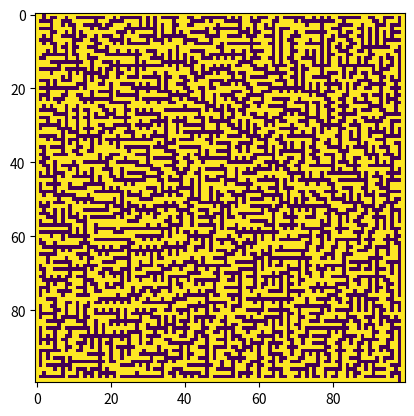

Write the Python code that produced this figure.
## Imports
import random

import matplotlib.pyplot as plt
import numpy as np

## Functions

# Find number of surrounding cells
def surroundingCells(rand_wall):
    s_cells = 0
    if (maze[rand_wall[0] - 1][rand_wall[1]] == 0):
        s_cells += 1
    if (maze[rand_wall[0] + 1][rand_wall[1]] == 0):
        s_cells += 1
    if (maze[rand_wall[0]][rand_wall[1] - 1] == 0):
        s_cells += 1
    if (maze[rand_wall[0]][rand_wall[1] + 1] == 0):
        s_cells += 1

    return s_cells


## Main code
# Init variables
wall = 1
cell = 0
unvisited = -1
GRID_HEIGHT = 100
GRID_WIDTH = 100
maze = []



# Denote all cells as unvisited
for i in range(0, GRID_HEIGHT):
    line = []
    for j in range(0, GRID_WIDTH):
        line.append(unvisited)
    maze.append(line)

# Randomize starting point and set it a cell
starting_height = int(random.random() * GRID_HEIGHT)
starting_width = int(random.random() * GRID_WIDTH)
if (starting_height == 0):
    starting_height += 1
if (starting_height == GRID_HEIGHT - 1):
    starting_height -= 1
if (starting_width == 0):
    starting_width += 1
if (starting_width == GRID_WIDTH - 1):
    starting_width -= 1

# Mark it as cell and add surrounding walls to the list
maze[starting_height][starting_width] = cell
walls = []
walls.append([starting_height - 1, starting_width])
walls.append([starting_height, starting_width - 1])
walls.append([starting_height, starting_width + 1])
walls.append([starting_height + 1, starting_width])

# Denote walls in maze
maze[starting_height - 1][starting_width] = 1
maze[starting_height][starting_width - 1] = 1
maze[starting_height][starting_width + 1] = 1
maze[starting_height + 1][starting_width] = 1

while (walls):
    # Pick a random wall
    rand_wall = walls[int(random.random() * len(walls)) - 1]

    # Check if it is a left wall
    if (rand_wall[1] != 0):
        if (maze[rand_wall[0]][rand_wall[1] - 1] == -1 and maze[rand_wall[0]][rand_wall[1] + 1] == 0):
            # Find the number of surrounding cells
            s_cells = surroundingCells(rand_wall)

            if (s_cells < 2):
                # Denote the new path
                maze[rand_wall[0]][rand_wall[1]] = 0

                # Mark the new walls
                # Upper cell
                if (rand_wall[0] != 0):
                    if (maze[rand_wall[0] - 1][rand_wall[1]] != 0):
                        maze[rand_wall[0] - 1][rand_wall[1]] = 1
                    if ([rand_wall[0] - 1, rand_wall[1]] not in walls):
                        walls.append([rand_wall[0] - 1, rand_wall[1]])

                # Bottom cell
                if (rand_wall[0] != GRID_HEIGHT - 1):
                    if (maze[rand_wall[0] + 1][rand_wall[1]] != 0):
                        maze[rand_wall[0] + 1][rand_wall[1]] = 1
                    if ([rand_wall[0] + 1, rand_wall[1]] not in walls):
                        walls.append([rand_wall[0] + 1, rand_wall[1]])

                # Leftmost cell
                if (rand_wall[1] != 0):
                    if (maze[rand_wall[0]][rand_wall[1] - 1] != 0):
                        maze[rand_wall[0]][rand_wall[1] - 1] = 1
                    if ([rand_wall[0], rand_wall[1] - 1] not in walls):
                        walls.append([rand_wall[0], rand_wall[1] - 1])

            # Delete wall
            for wall in walls:
                if (wall[0] == rand_wall[0] and wall[1] == rand_wall[1]):
                    walls.remove(wall)

            continue

    # Check if it is an upper wall
    if (rand_wall[0] != 0):
        if (maze[rand_wall[0] - 1][rand_wall[1]] == -1 and maze[rand_wall[0] + 1][rand_wall[1]] == 0):

            s_cells = surroundingCells(rand_wall)
            if (s_cells < 2):
                # Denote the new path
                maze[rand_wall[0]][rand_wall[1]] = 0

                # Mark the new walls
                # Upper cell
                if (rand_wall[0] != 0):
                    if (maze[rand_wall[0] - 1][rand_wall[1]] != 0):
                        maze[rand_wall[0] - 1][rand_wall[1]] = 1
                    if ([rand_wall[0] - 1, rand_wall[1]] not in walls):
                        walls.append([rand_wall[0] - 1, rand_wall[1]])

                # Leftmost cell
                if (rand_wall[1] != 0):
                    if (maze[rand_wall[0]][rand_wall[1] - 1] != 0):
                        maze[rand_wall[0]][rand_wall[1] - 1] = 1
                    if ([rand_wall[0], rand_wall[1] - 1] not in walls):
                        walls.append([rand_wall[0], rand_wall[1] - 1])

                # Rightmost cell
                if (rand_wall[1] != GRID_WIDTH - 1):
                    if (maze[rand_wall[0]][rand_wall[1] + 1] != 0):
                        maze[rand_wall[0]][rand_wall[1] + 1] = 1
                    if ([rand_wall[0], rand_wall[1] + 1] not in walls):
                        walls.append([rand_wall[0], rand_wall[1] + 1])

            # Delete wall
            for wall in walls:
                if (wall[0] == rand_wall[0] and wall[1] == rand_wall[1]):
                    walls.remove(wall)

            continue

    # Check the bottom wall
    if (rand_wall[0] != GRID_HEIGHT - 1):
        if (maze[rand_wall[0] + 1][rand_wall[1]] == -1 and maze[rand_wall[0] - 1][rand_wall[1]] == 0):

            s_cells = surroundingCells(rand_wall)
            if (s_cells < 2):
                # Denote the new path
                maze[rand_wall[0]][rand_wall[1]] = 0

                # Mark the new walls
                if (rand_wall[0] != GRID_HEIGHT - 1):
                    if (maze[rand_wall[0] + 1][rand_wall[1]] != 0):
                        maze[rand_wall[0] + 1][rand_wall[1]] = 1
                    if ([rand_wall[0] + 1, rand_wall[1]] not in walls):
                        walls.append([rand_wall[0] + 1, rand_wall[1]])
                if (rand_wall[1] != 0):
                    if (maze[rand_wall[0]][rand_wall[1] - 1] != 0):
                        maze[rand_wall[0]][rand_wall[1] - 1] = 1
                    if ([rand_wall[0], rand_wall[1] - 1] not in walls):
                        walls.append([rand_wall[0], rand_wall[1] - 1])
                if (rand_wall[1] != GRID_WIDTH - 1):
                    if (maze[rand_wall[0]][rand_wall[1] + 1] != 0):
                        maze[rand_wall[0]][rand_wall[1] + 1] = 1
                    if ([rand_wall[0], rand_wall[1] + 1] not in walls):
                        walls.append([rand_wall[0], rand_wall[1] + 1])

            # Delete wall
            for wall in walls:
                if (wall[0] == rand_wall[0] and wall[1] == rand_wall[1]):
                    walls.remove(wall)

            continue

    # Check the right wall
    if (rand_wall[1] != GRID_WIDTH - 1):
        if (maze[rand_wall[0]][rand_wall[1] + 1] == -1 and maze[rand_wall[0]][rand_wall[1] - 1] == 0):

            s_cells = surroundingCells(rand_wall)
            if (s_cells < 2):
                # Denote the new path
                maze[rand_wall[0]][rand_wall[1]] = 0

                # Mark the new walls
                if (rand_wall[1] != GRID_WIDTH - 1):
                    if (maze[rand_wall[0]][rand_wall[1] + 1] != 0):
                        maze[rand_wall[0]][rand_wall[1] + 1] = 1
                    if ([rand_wall[0], rand_wall[1] + 1] not in walls):
                        walls.append([rand_wall[0], rand_wall[1] + 1])
                if (rand_wall[0] != GRID_HEIGHT - 1):
                    if (maze[rand_wall[0] + 1][rand_wall[1]] != 0):
                        maze[rand_wall[0] + 1][rand_wall[1]] = 1
                    if ([rand_wall[0] + 1, rand_wall[1]] not in walls):
                        walls.append([rand_wall[0] + 1, rand_wall[1]])
                if (rand_wall[0] != 0):
                    if (maze[rand_wall[0] - 1][rand_wall[1]] != 0):
                        maze[rand_wall[0] - 1][rand_wall[1]] = 1
                    if ([rand_wall[0] - 1, rand_wall[1]] not in walls):
                        walls.append([rand_wall[0] - 1, rand_wall[1]])

            # Delete wall
            for wall in walls:
                if (wall[0] == rand_wall[0] and wall[1] == rand_wall[1]):
                    walls.remove(wall)

            continue

    # Delete the wall from the list anyway
    for wall in walls:
        if (wall[0] == rand_wall[0] and wall[1] == rand_wall[1]):
            walls.remove(wall)

# Mark the remaining unvisited cells as walls
for i in range(0, GRID_HEIGHT):
    for j in range(0, GRID_WIDTH):
        if (maze[i][j] == -1):
            maze[i][j] = 1

# Set entrance and exit
for i in range(0, GRID_WIDTH):
    if (maze[1][i] == 0):
        maze[0][i] = 0
        break

for i in range(GRID_WIDTH - 1, 0, -1):
    if (maze[GRID_HEIGHT - 2][i] == 0):
        maze[GRID_HEIGHT - 1][i] = 0
        break

maze = np.array(maze)

# plt.imshow(maze, cmap='gray')
plt.imshow(maze)
plt.show()
